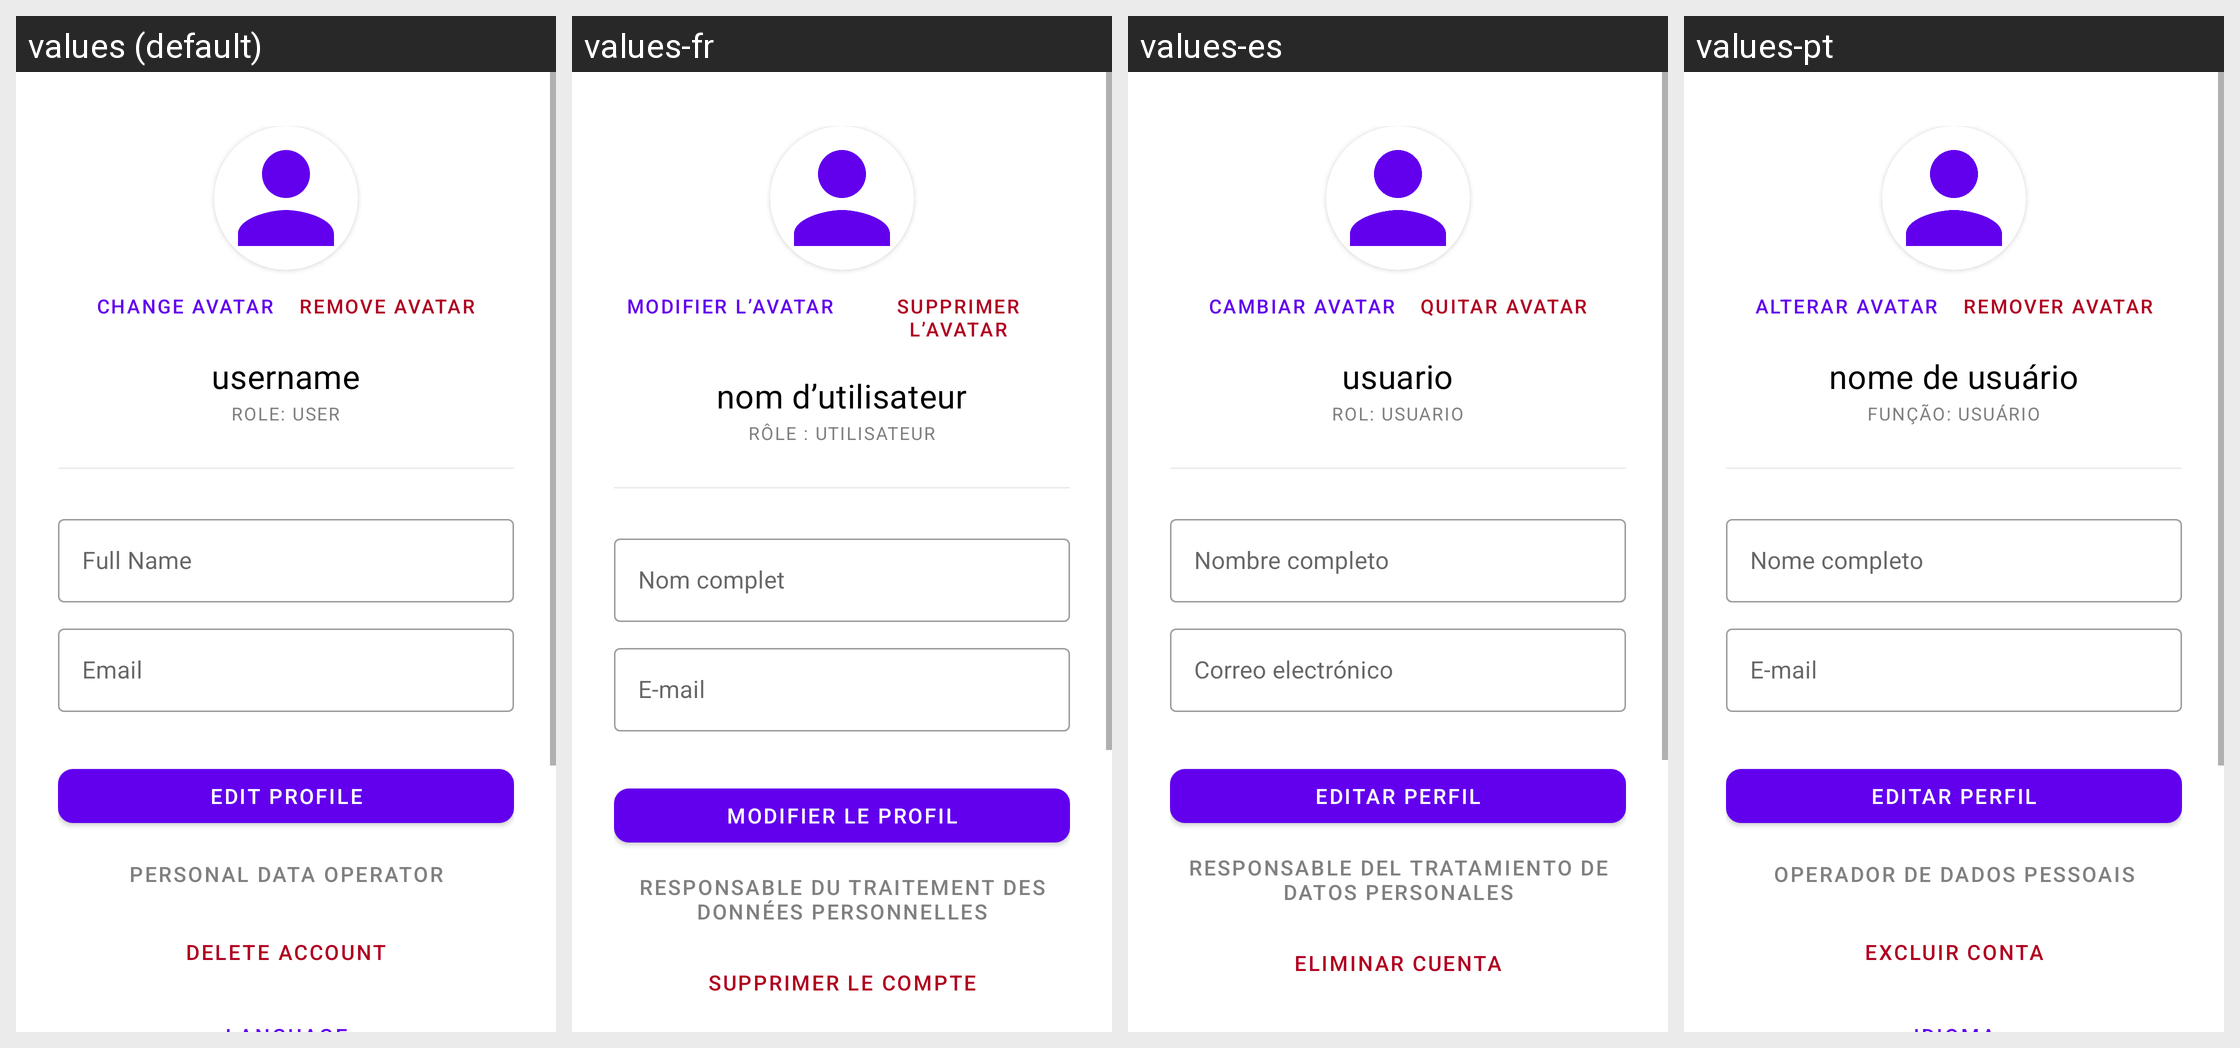

Locale-by-locale string values for the Android screen shown in this grid:
Android screen res/layout/fragment_profile.xml rendered under 4 locales, left to right: values (default), values-fr, values-es, values-pt. Device: Nexus 5 (rendered at 1080×1920; each locale shown at half size, 540×960, under a caption strip naming it); theme Theme.Muzea.
Other locales in the repository, not shown: values-ar, values-be, values-bn, values-hi, values-kk, values-mn, values-ru, values-uk, values-ur, values-zh-rCN.
Strings drawn on this screen, with the default value and each locale's value (text and hints the layout hard-codes, and strings that could not be matched under every locale, appear in the picture but are not listed):

change_avatar
  values: Change avatar
  values-fr: Modifier l’avatar
  values-es: Cambiar avatar
  values-pt: Alterar avatar

delete_avatar
  values: Remove avatar
  values-fr: Supprimer l’avatar
  values-es: Quitar avatar
  values-pt: Remover avatar

profile_username_placeholder
  values: username
  values-fr: nom d’utilisateur
  values-es: usuario
  values-pt: nome de usuário

profile_role_placeholder
  values: Role: User
  values-fr: Rôle : Utilisateur
  values-es: Rol: Usuario
  values-pt: Função: Usuário

hint_full_name
  values: Full Name
  values-fr: Nom complet
  values-es: Nombre completo
  values-pt: Nome completo

hint_email
  values: Email
  values-fr: E-mail
  values-es: Correo electrónico
  values-pt: E-mail

profile_edit
  values: Edit Profile
  values-fr: Modifier le profil
  values-es: Editar perfil
  values-pt: Editar perfil

operator_info_title
  values: Personal data operator
  values-fr: Responsable du traitement des données personnelles
  values-es: Responsable del tratamiento de datos personales
  values-pt: Operador de dados pessoais

delete_account
  values: Delete account
  values-fr: Supprimer le compte
  values-es: Eliminar cuenta
  values-pt: Excluir conta
